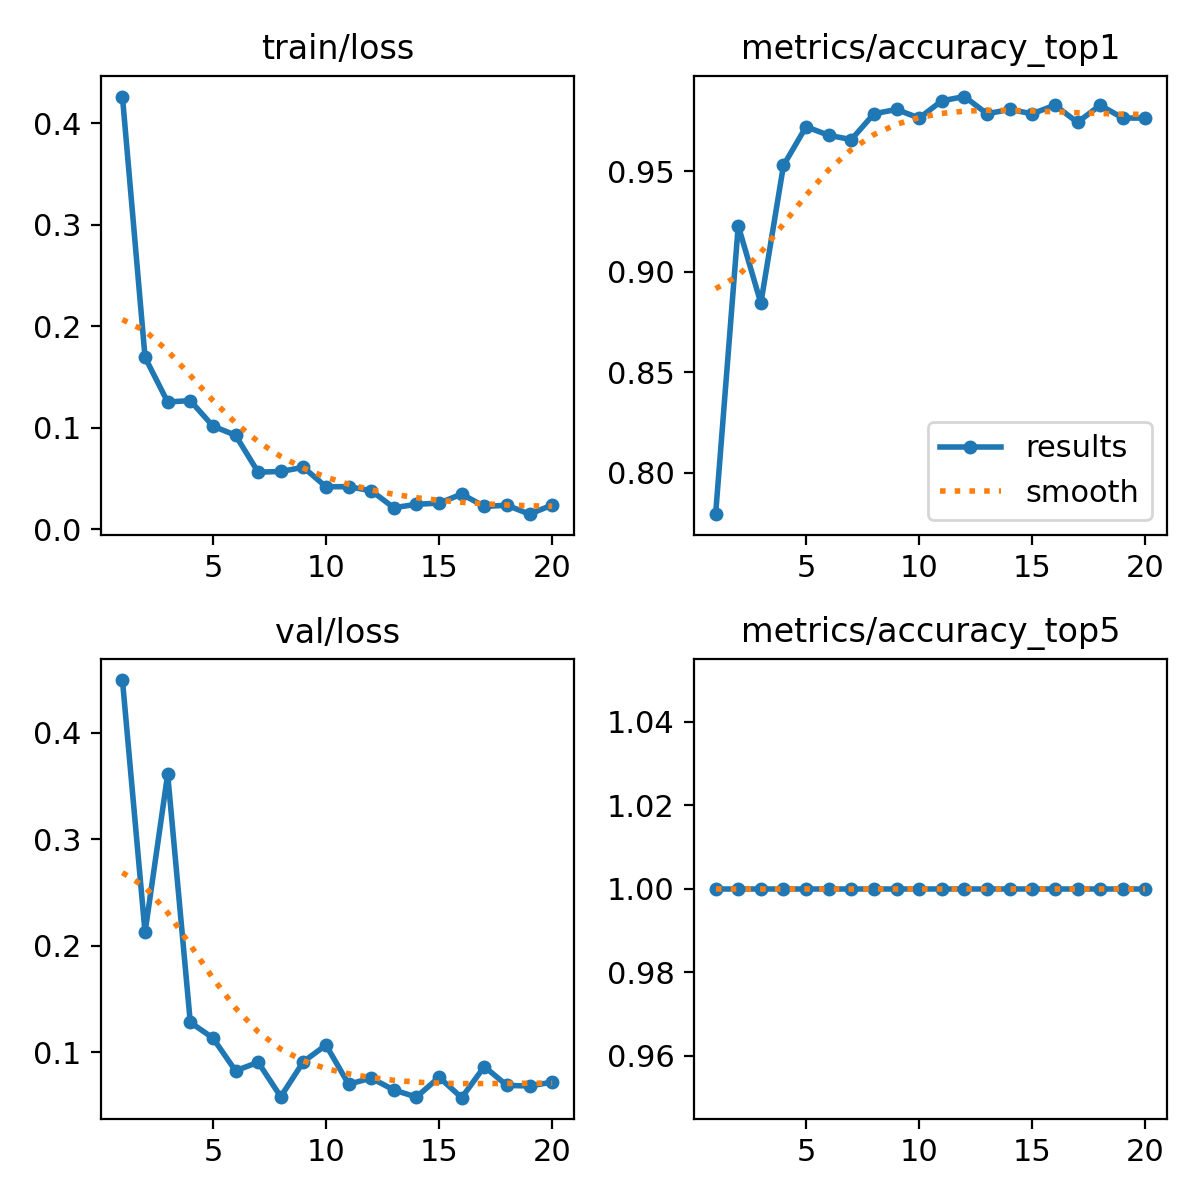

Data behind this chart, as committed beside it:
epoch, time, train/loss, metrics/accuracy_top1, metrics/accuracy_top5, val/loss, lr/pg0, lr/pg1, lr/pg2
1, 57.6, 0.4262, 0.7794, 1, 0.4497, 0.0004713, 0.0004713, 0.0004713
2, 135.5, 0.1692, 0.9229, 1, 0.2126, 0.0009007, 0.0009007, 0.0009007
3, 220.9, 0.1252, 0.8844, 1, 0.3612, 0.001283, 0.001283, 0.001283
4, 302.9, 0.1266, 0.9529, 1, 0.1282, 0.001217, 0.001217, 0.001217
5, 380.1, 0.1014, 0.9722, 1, 0.1134, 0.001146, 0.001146, 0.001146
6, 461.4, 0.09246, 0.9679, 1, 0.08265, 0.001075, 0.001075, 0.001075
7, 542, 0.05605, 0.9657, 1, 0.0906, 0.001005, 0.001005, 0.001005
8, 631.8, 0.05673, 0.9786, 1, 0.05827, 0.0009339, 0.0009339, 0.0009339
9, 707.8, 0.06086, 0.9807, 1, 0.09114, 0.0008631, 0.0008631, 0.0008631
10, 785.5, 0.04165, 0.9765, 1, 0.1068, 0.0007924, 0.0007924, 0.0007924
11, 871.1, 0.04175, 0.985, 1, 0.07004, 0.0007216, 0.0007216, 0.0007216
12, 960, 0.03775, 0.9871, 1, 0.07574, 0.0006509, 0.0006509, 0.0006509
13, 1047, 0.02102, 0.9786, 1, 0.06457, 0.0005802, 0.0005802, 0.0005802
14, 1124, 0.02438, 0.9807, 1, 0.05799, 0.0005094, 0.0005094, 0.0005094
15, 1205, 0.02556, 0.9786, 1, 0.07656, 0.0004387, 0.0004387, 0.0004387
16, 1291, 0.03443, 0.9829, 1, 0.05736, 0.000368, 0.000368, 0.000368
17, 1370, 0.02229, 0.9743, 1, 0.08655, 0.0002972, 0.0002972, 0.0002972
18, 1450, 0.02347, 0.9829, 1, 0.06885, 0.0002265, 0.0002265, 0.0002265
19, 1530, 0.01466, 0.9765, 1, 0.06836, 0.0001558, 0.0001558, 0.0001558
20, 1605, 0.02371, 0.9765, 1, 0.07194, 8.50255e-05, 8.50255e-05, 8.50255e-05
